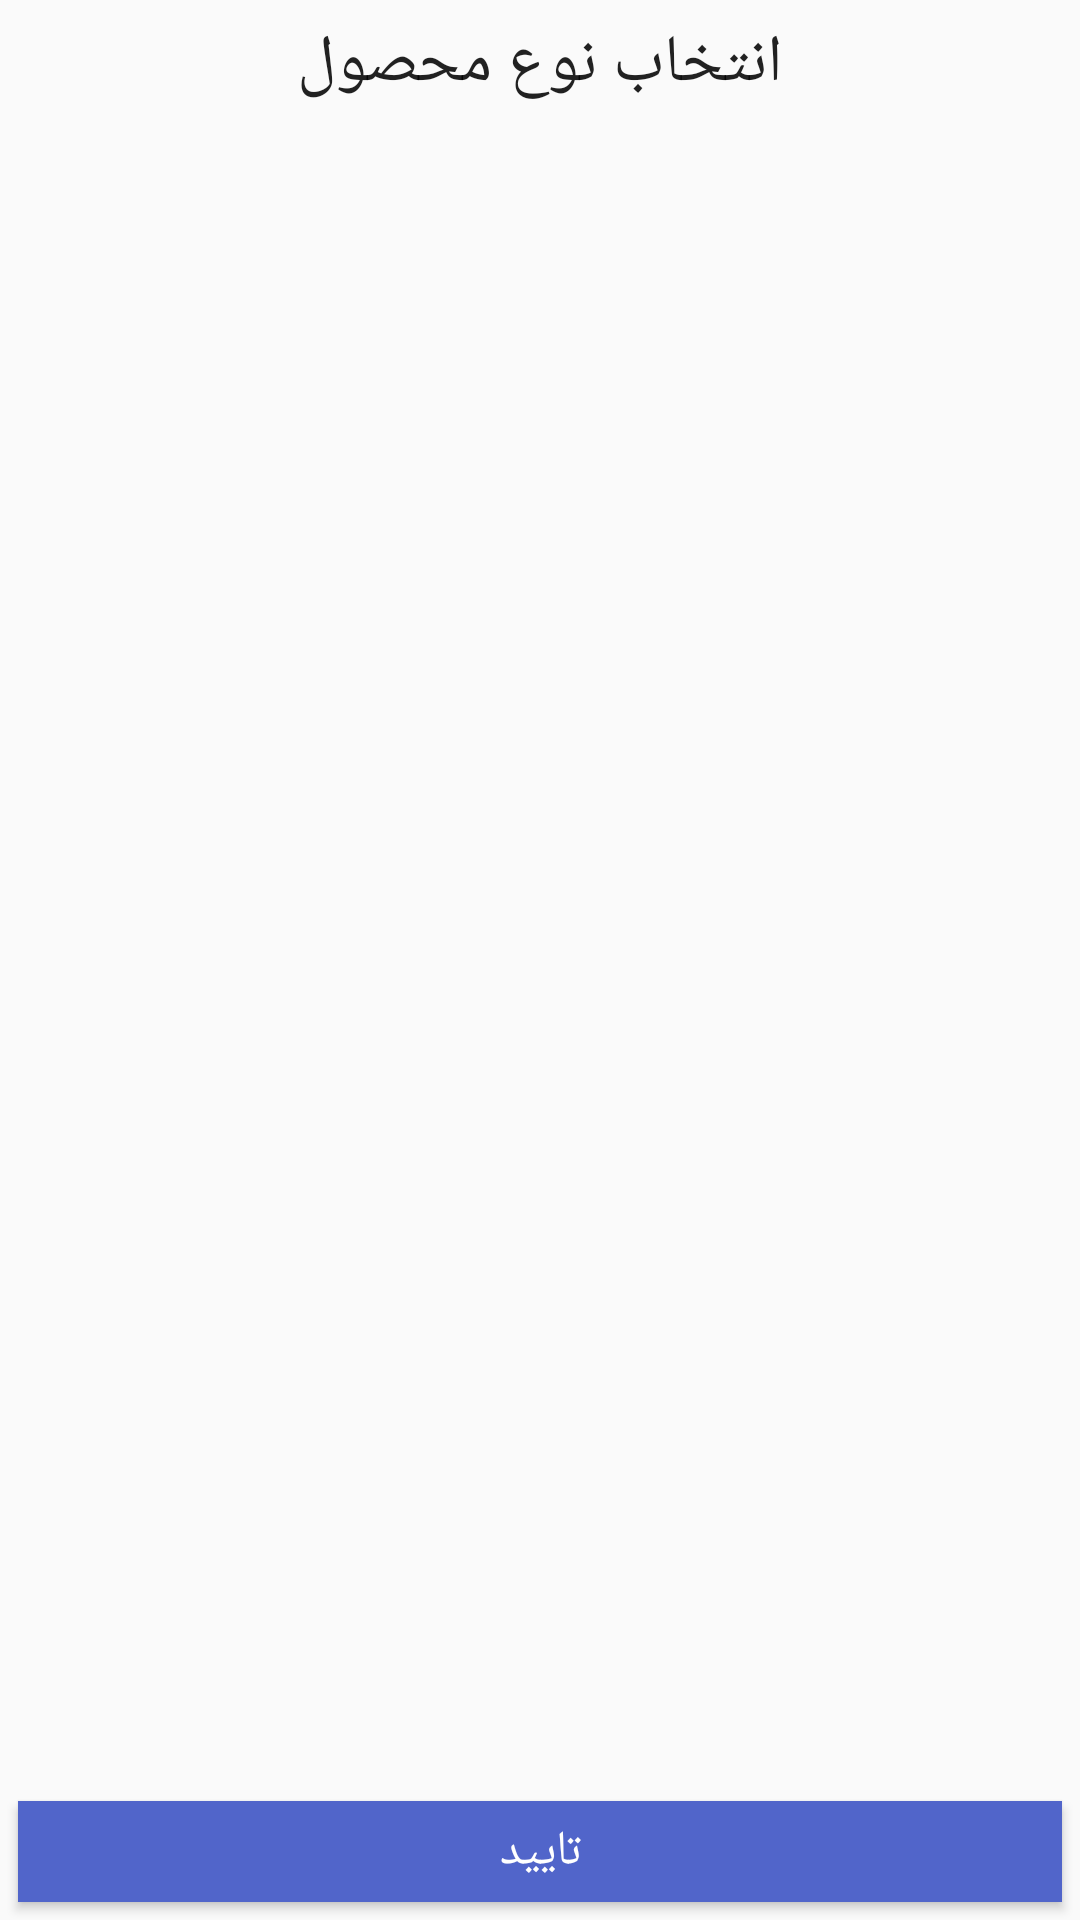

Android layout source for this screen:
<!-- AndroidManifest.xml: application theme AppTheme -->
<!-- res/layout/dialog_select_product_type.xml -->
<?xml version="1.0" encoding="utf-8"?>
<LinearLayout xmlns:android="http://schemas.android.com/apk/res/android"
    android:id="@+id/listContainer"
    android:layout_width="match_parent"
    android:layout_height="match_parent"
    android:orientation="vertical">

    <TextView
        android:layout_width="match_parent"
        android:layout_height="wrap_content"
        android:gravity="center"
        android:padding="6dp"
        android:text="انتخاب نوع محصول"
        android:textAppearance="?android:attr/textAppearanceLarge" />

    <ListView
        android:id="@+id/list"
        android:layout_width="match_parent"
        android:layout_height="0dp"
        android:layout_weight="1" />

    <TextView
        android:id="@+id/internalEmpty"
        android:layout_width="match_parent"
        android:layout_height="wrap_content"
        android:layout_margin="6dp"
        android:background="#5165ca"
        android:clickable="true"
        android:elevation="2dp"
        android:focusable="true"
        android:foreground="?selectableItemBackground"
        android:gravity="center"
        android:padding="6dp"
        android:text="تایید"
        android:textColor="#fff"
        android:textSize="16dp" />
</LinearLayout>
<!-- resources referenced by this layout -->
<resources>
  <style name="AppTheme" parent="Theme.AppCompat.Light.NoActionBar">
          
          <item name="android:windowFullscreen">true</item>
          <item name="colorPrimary">@color/colorPrimary</item>
          <item name="colorPrimaryDark">@color/colorPrimaryDark</item>
          <item name="colorAccent">@color/colorAccent</item>
  
  
  
      </style>
  <color name="colorPrimary">#3F51B5</color>
  <color name="colorPrimaryDark">#303F9F</color>
  <color name="colorAccent">#1eff0e</color>
</resources>
